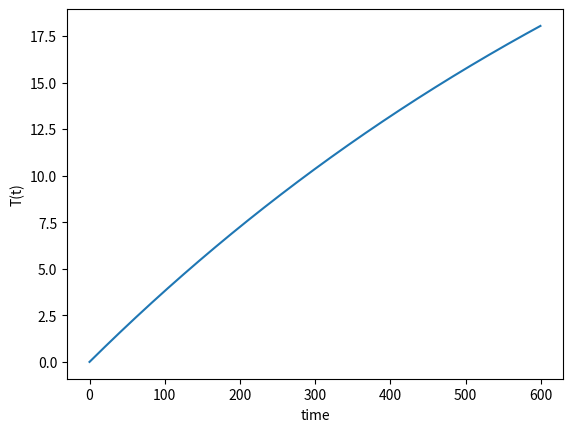

Here is the Python script that generated this plot:
import numpy as np
import matplotlib.pyplot as plt

def f(T,t):
    return -k*(T - Toutside)

k = 0.001
Toutside = 40

a = 0 # inital point 
b = 600 # end point
N = 1000 # number of steps
h = (b-a)/N # step size

temp = 0 

tpoints = np.arange(a,b,h)

t_solution = [] # empty solution aray

for t in tpoints:
    t_solution.append(temp)
    
    temp = temp + h*f(temp,t)

print(temp)

fig = plt.figure()
ax =  fig.add_subplot(111)
ax.plot(tpoints, t_solution)
ax.set_xlabel("time")
ax.set_ylabel("T(t)")
fig.savefig('euiler.png')
